6-way image classification set "gemstone_images" from GitHub (kailashkai/GemstoneClassification); label vocabulary: emerald, fake emerald, fake ruby, fake turquoise, ruby, turquoise.

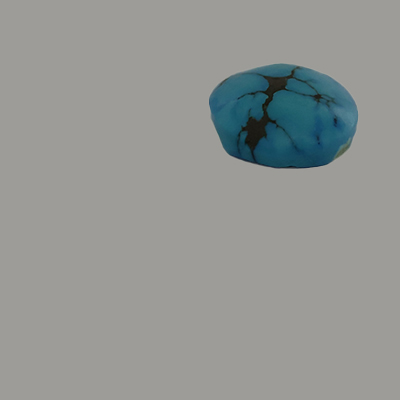
Label: fake turquoise

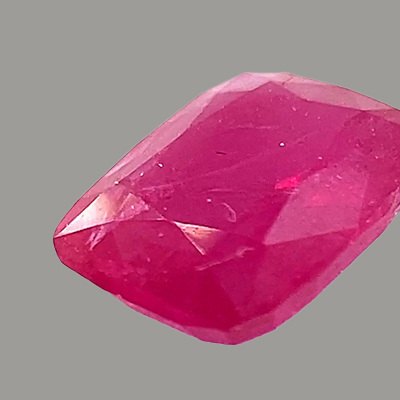
Label: ruby

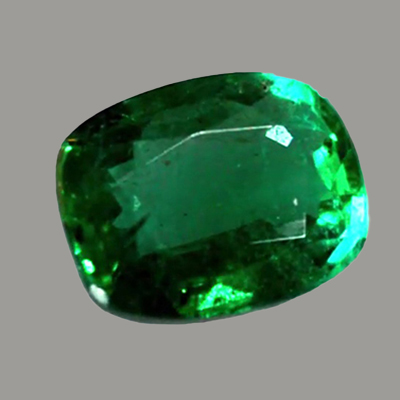
Label: emerald

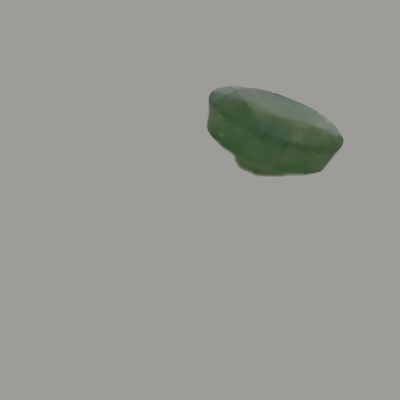
Label: fake emerald

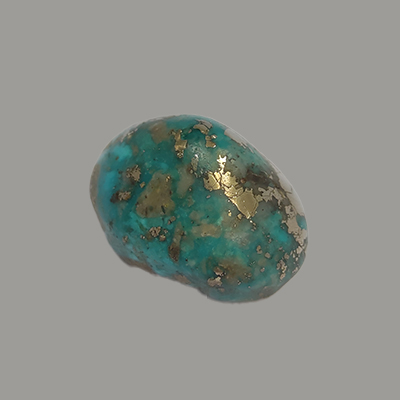
Label: turquoise

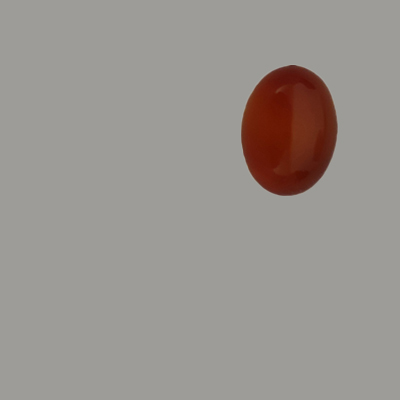
Label: fake ruby
